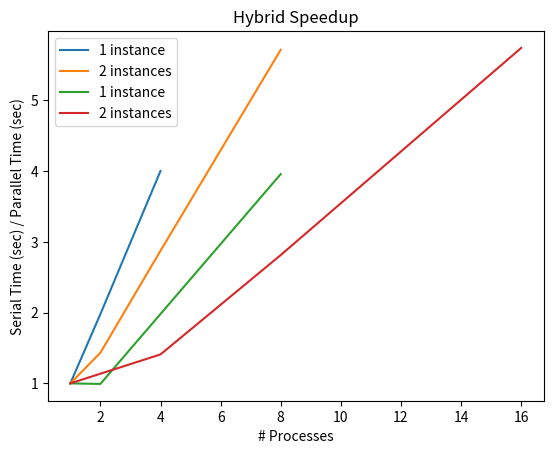

Recreate this plot in Python.
import numpy as np
import matplotlib.pyplot as plt


# Main
if __name__ == '__main__':

    # serial results
    serial_time = 2305.43

    ######################################################
    ## MPI results
    ######################################################
    np_1 = [1,2,4]
    mpi_1_time = [serial_time,1164.98,576.182]
    mpi_1_speedup = [serial_time/t for t in mpi_1_time]
    print('MPI 1 instance speedup:',mpi_1_speedup)

    np_2 = [1,2,4,8]
    mpi_2_time = [serial_time,1609.11,802.049,403.478]
    mpi_2_speedup = [serial_time/t for t in mpi_2_time]
    print('MPI 2 instance speedup:',mpi_2_speedup)


    # Plot the results
    plt.plot(np_1, mpi_1_speedup, label='1 instance')
    plt.plot(np_2, mpi_2_speedup, label='2 instances')
    #plt.yscale('log')
    plt.xlabel('# Processes')
    plt.ylabel('Serial Time (sec) / Parallel Time (sec)')   
    plt.title('MPI Speedup')
    plt.legend()
    plt.show()
    plt.savefig('mpi_speedup_plot.png')

    

    ######################################################
    ## Hybrid results
    ######################################################
    np_1 = [1,2,4,8]
    n_threads = 2
    hybrid_1_time = [serial_time,2323.35,1164.16,582.572]
    hybrid_1_speedup = [serial_time/t for t in hybrid_1_time]
    print('Hybrid 1 instance speedup:',hybrid_1_speedup)


    np_2 = [1,4,8,16]
    hybrid_2_time = [serial_time,1636.17,819.445,401.661]
    hybrid_2_speedup = [serial_time/t for t in hybrid_2_time]
    print('Hybrid 2 instance speedup:',hybrid_2_speedup)

    # Plot the results
    plt.plot(np_1, hybrid_1_speedup, label='1 instance')
    plt.plot(np_2, hybrid_2_speedup, label='2 instances')
    #plt.yscale('log')
    plt.xlabel('# Processes')
    plt.ylabel('Serial Time (sec) / Parallel Time (sec)')   
    plt.title('Hybrid Speedup')
    plt.legend()
    plt.show()
    plt.savefig('hybrid_speedup_plot.png')



